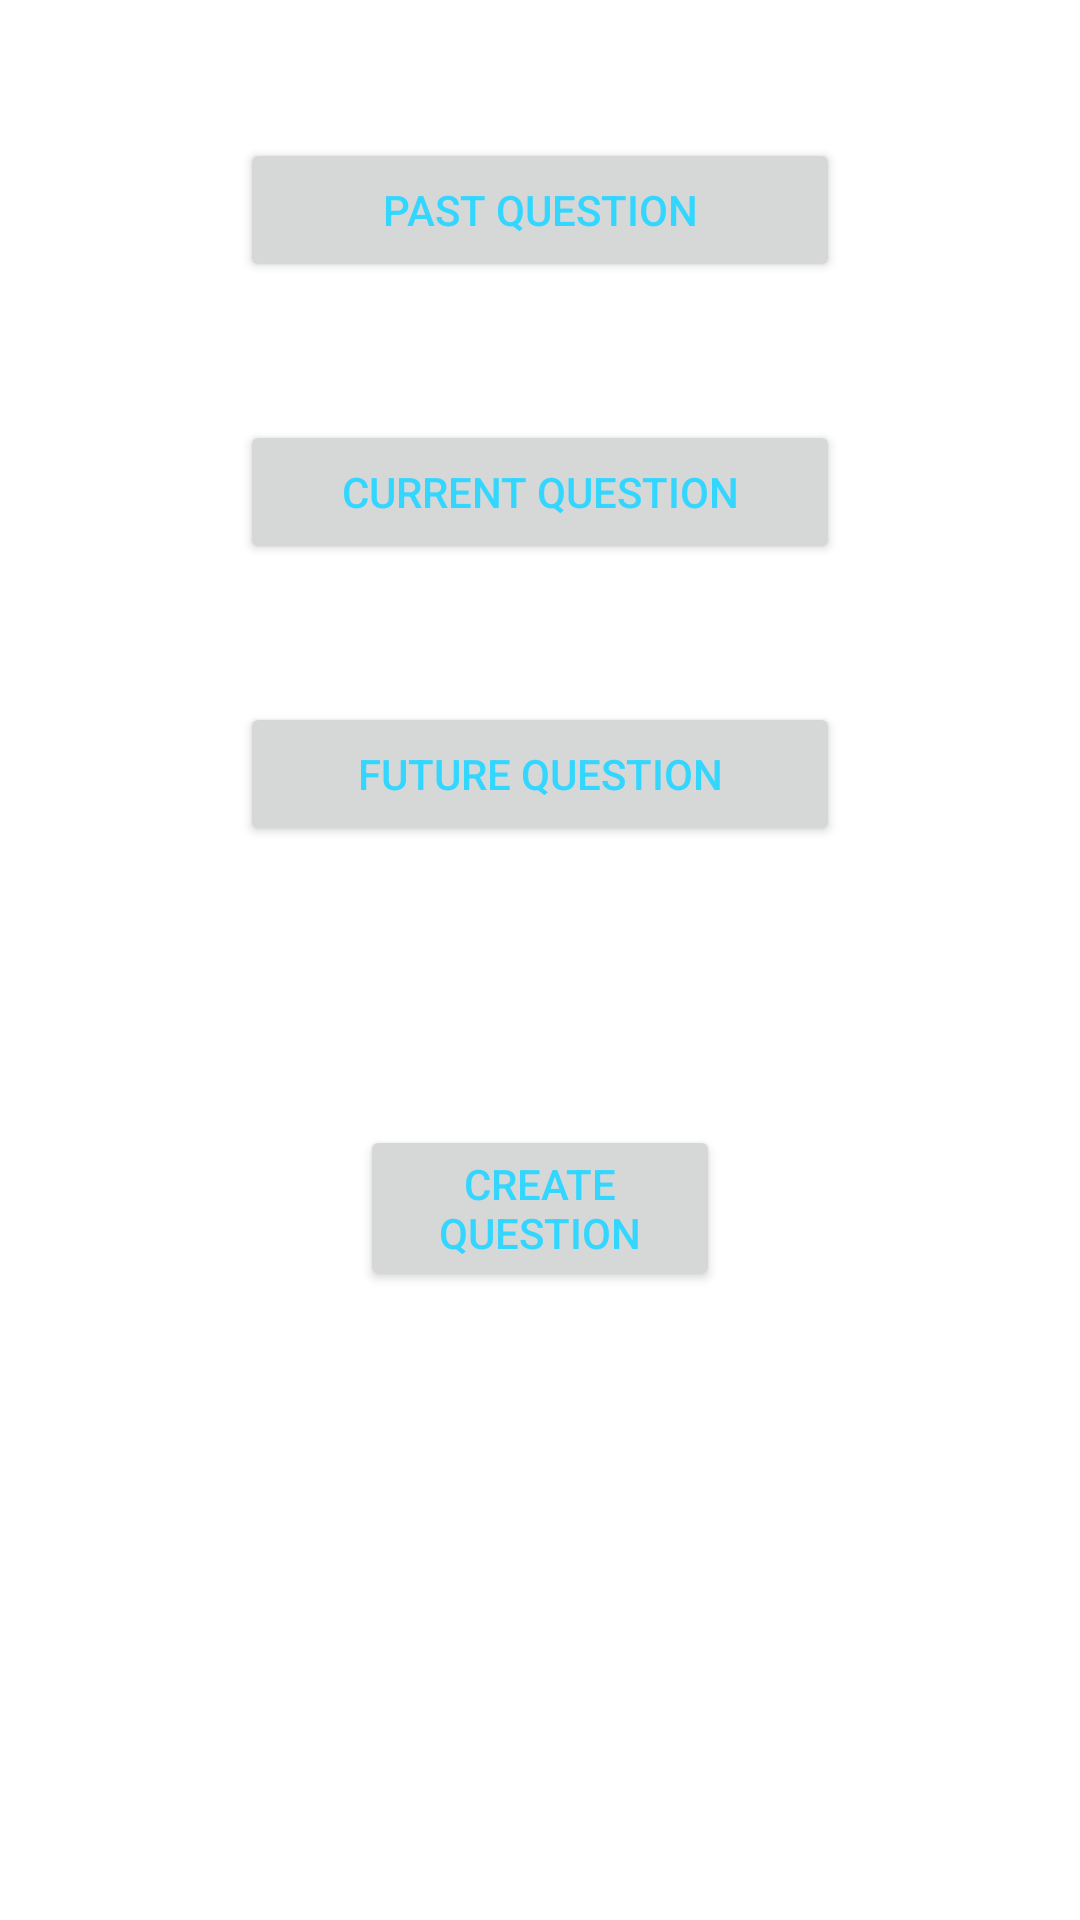

Android layout source for this screen:
<!-- AndroidManifest.xml: fallback theme Theme.MaterialComponents.DayNight.NoActionBar -->
<!-- res/layout/saver.xml -->
<RelativeLayout xmlns:android="http://schemas.android.com/apk/res/android"
    android:layout_width="fill_parent"
    android:layout_height="fill_parent"
    android:orientation="vertical">


    <Button
        android:id="@+id/pastQuestion"
        android:layout_width="wrap_content"
        android:layout_height="wrap_content"
        android:text="Past Question"
        android:layout_marginTop="46dp"
        android:layout_centerHorizontal="true"
        android:clickable="true"
        android:textColor="#ff33d6ff"
        android:width="200dp"
        />

    <Button
        android:id="@+id/currentQuestion"
        android:layout_width="wrap_content"
        android:layout_height="wrap_content"
        android:text="Current Question"
        android:layout_marginTop="46dp"
        android:layout_below="@+id/pastQuestion"
        android:layout_centerHorizontal="true"
        android:clickable="true"
        android:textColor="#ff33d6ff"
        android:width="200dp"
        />

    <Button
        android:id="@+id/futureQuestion"
        android:layout_width="wrap_content"
        android:layout_height="wrap_content"
        android:text="Future Question"
        android:layout_marginTop="46dp"
        android:layout_centerHorizontal="true"
        android:layout_below="@+id/currentQuestion"
        android:clickable="true"
        android:textColor="#ff33d6ff"
        android:width="200dp"
        />

    <Button
        android:id="@+id/createQuestion"
        android:layout_width="wrap_content"
        android:layout_height="wrap_content"
        android:text="Create Question"
        android:layout_marginTop="93dp"
        android:layout_centerHorizontal="true"
        android:layout_below="@+id/futureQuestion"
        android:clickable="true"
        android:textColor="#ff33d6ff"
        android:width="120dp"
        />

</RelativeLayout>
<!-- resources referenced by this layout -->
<resources>

</resources>
